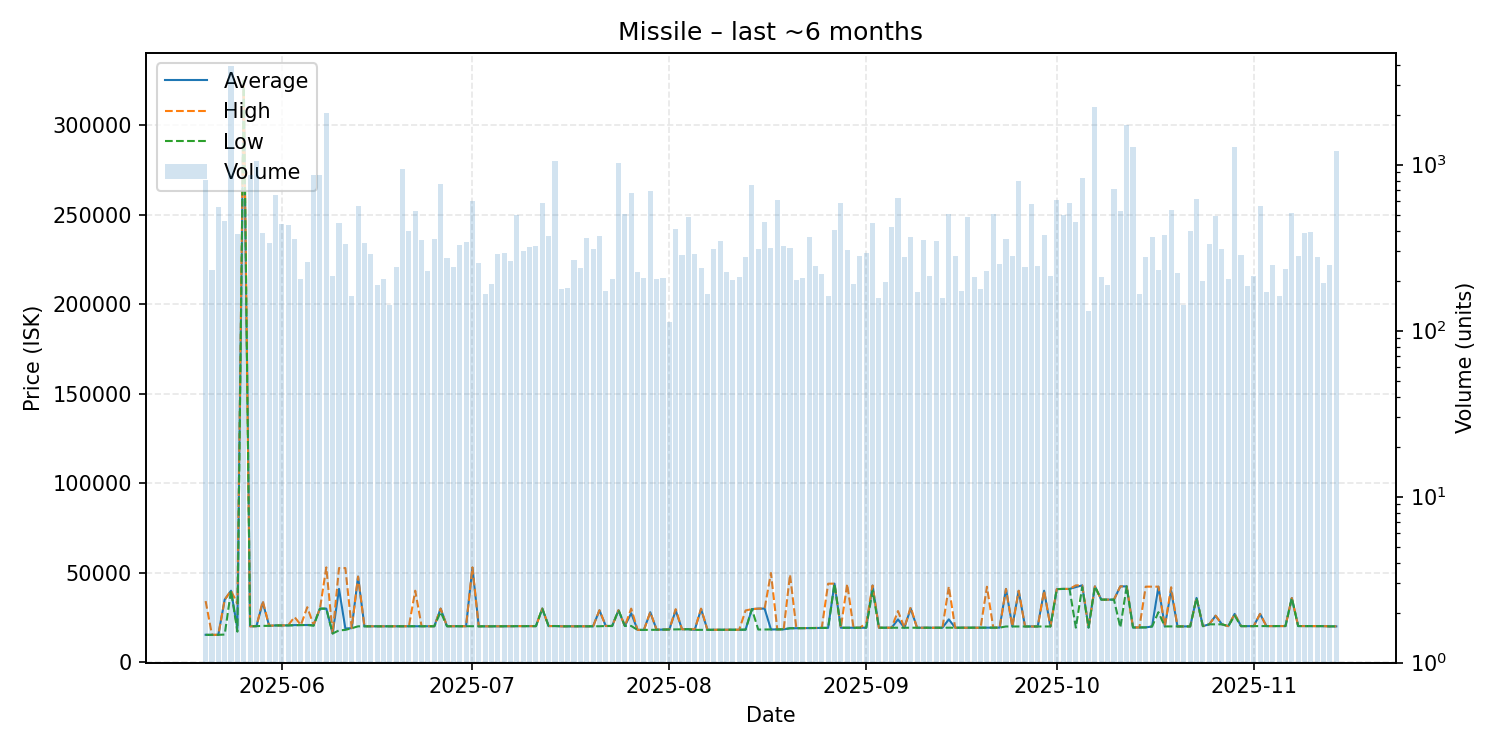

The table this chart was drawn from, first rows:
date, average, highest, lowest, order_count, volume
2025-05-20, 15380, 34200, 15370, 90, 804
2025-05-21, 15330, 15340, 15330, 107, 232
2025-05-22, 15360, 15360, 15360, 100, 553
2025-05-23, 34970, 34980, 15500, 99, 456
2025-05-24, 40000, 40000, 40000, 103, 3936
2025-05-25, 19000, 32690, 17120, 133, 380
2025-05-26, 324700, 324700, 324600, 120, 622
2025-05-27, 20120, 20130, 20110, 107, 870
2025-05-28, 20200, 20200, 20200, 104, 1050
2025-05-29, 33350, 34270, 20360, 114, 388
2025-05-30, 20400, 20420, 20370, 115, 336
2025-05-31, 20600, 20610, 20600, 156, 654
2025-06-01, 20600, 20600, 20600, 136, 440
2025-06-02, 20620, 20710, 20610, 143, 431
2025-06-03, 20800, 25290, 20710, 132, 358
2025-06-04, 20810, 20810, 20810, 98, 204
2025-06-05, 20880, 30780, 20870, 103, 259
2025-06-06, 20850, 20900, 20400, 124, 870
2025-06-07, 29990, 29990, 29990, 119, 870
2025-06-08, 29975, 53000, 29960, 179, 2040
2025-06-09, 16120, 16190, 16090, 103, 212
2025-06-10, 40980, 52640, 17840, 101, 445
2025-06-11, 18890, 52620, 18110, 114, 332
2025-06-12, 19090, 19110, 19030, 97, 162
2025-06-13, 47850, 47850, 20100, 110, 566
2025-06-14, 20110, 20160, 20110, 119, 338
2025-06-15, 20110, 20110, 20110, 115, 291
2025-06-16, 20110, 20110, 20110, 79, 189
2025-06-17, 20130, 20130, 20130, 104, 205
2025-06-18, 20130, 20130, 20130, 82, 142
2025-06-19, 20130, 20130, 20130, 101, 242
2025-06-20, 20130, 20130, 20130, 137, 947
2025-06-21, 20140, 20140, 20140, 106, 399
2025-06-22, 20140, 39990, 20110, 154, 523
2025-06-23, 20160, 20160, 20140, 125, 353
2025-06-24, 20160, 20160, 20160, 111, 227
2025-06-25, 20150, 20150, 20150, 93, 354
2025-06-26, 30000, 30000, 28150, 103, 767
2025-06-27, 20150, 20150, 20150, 107, 274
2025-06-28, 20160, 20160, 20160, 101, 242
2025-06-29, 20160, 20160, 20160, 120, 326
2025-06-30, 20160, 20160, 20160, 98, 343
2025-07-01, 52900, 53000, 20160, 95, 607
2025-07-02, 20100, 20100, 20100, 95, 254
2025-07-03, 20100, 20100, 20100, 90, 166
2025-07-04, 20110, 20110, 20110, 93, 192
2025-07-05, 20120, 20120, 20110, 101, 288
2025-07-06, 20130, 20140, 20120, 115, 292
2025-07-07, 20190, 20200, 20180, 94, 263
2025-07-08, 20210, 20220, 20200, 118, 495
2025-07-09, 20210, 20210, 20210, 100, 303
2025-07-10, 20210, 20210, 20210, 96, 320
2025-07-11, 20210, 20210, 20210, 112, 321
2025-07-12, 30000, 30000, 30000, 116, 583
2025-07-13, 20240, 20240, 20220, 120, 371
2025-07-14, 20270, 20270, 20270, 83, 1052
2025-07-15, 20110, 20110, 20110, 86, 177
2025-07-16, 20110, 20110, 20110, 92, 180
2025-07-17, 20110, 20110, 20110, 94, 268
2025-07-18, 20110, 20110, 20110, 96, 239
... 119 more rows
